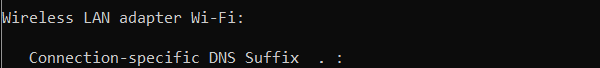
Task: Module1_2_ScrapHiddenElement
Workflow: Main

Step 1: Attach Window 'CommandPr Consolewi' on the element in window 'Command Prompt' (cmd.exe)

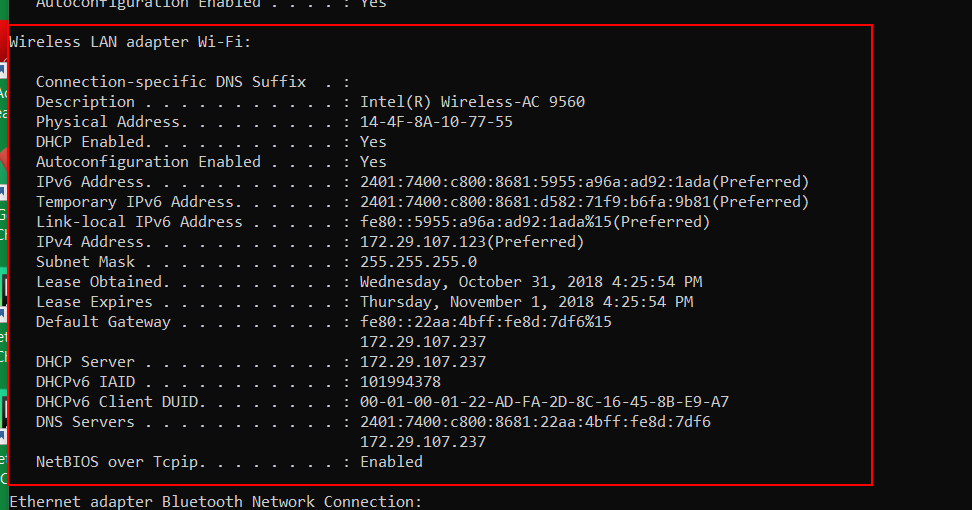
Step 2: get-text from 'cmd.exe  Command Prompt'